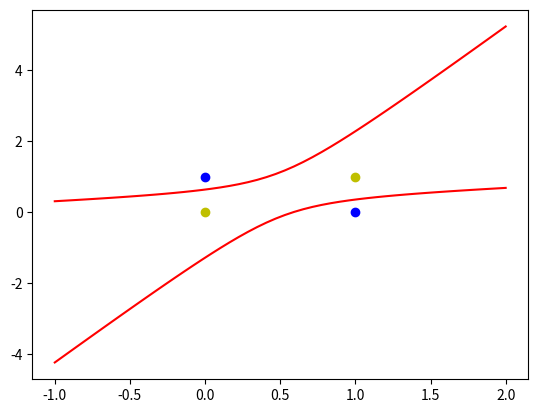

This figure's Python source:
import numpy
from matplotlib import pyplot

# 输入数据
X = numpy.array([[1, 0, 0, 0, 0, 0],
                 [1, 0, 1, 0, 0, 1],
                 [1, 1, 0,1, 0, 0],
                 [1, 1, 1, 1, 1, 1]])
# 标签
Y = numpy.array([-1, 1, 1, -1])
# 权值初始化，3行1列(对应几行输入，几列输出)，取值范围-1到1
W = (numpy.random.random(6) - 0.5) * 2
print(W)
# print(X.shape,(W.T).shape)
# 学习率设置
lr = 0.11
# 计算迭代次数
n = 0
# 神经网络输出
O = 0


def update():
    global X, Y, W, lr, n
    n += 1
    O = numpy.dot(X, W.T)
    W_C = lr * ((Y - O.T).dot(X)) / int(X.shape[0])
    W = W + W_C


for i in range(1000):
    update()  # 更新权值
print(W)
print(numpy.dot(X, W.T))
# 正样本
x1 = [0, 1]
y1 = [1, 0]
# 负样本
x2 = [0, 1]
y2 = [0, 1]


def calculate(x, root):
    a = W[5]
    b = W[2] + x * W[4]
    c = W[0] + x * W[1] + x * x * W[3]
    if root == 1:
        return (-b + numpy.sqrt(b * b - 4 * a * c)) / (2 * a)
    if root == 2:
        return (-b - numpy.sqrt(b * b - 4 * a * c)) / (2 * a)


xdata = numpy.linspace(-1, 2)
pyplot.figure()
pyplot.plot(xdata, calculate(xdata, 1), 'r')
pyplot.plot(xdata, calculate(xdata, 2), 'r')
pyplot.plot(x1, y1, 'bo')
pyplot.plot(x2, y2, 'yo')
pyplot.show()
